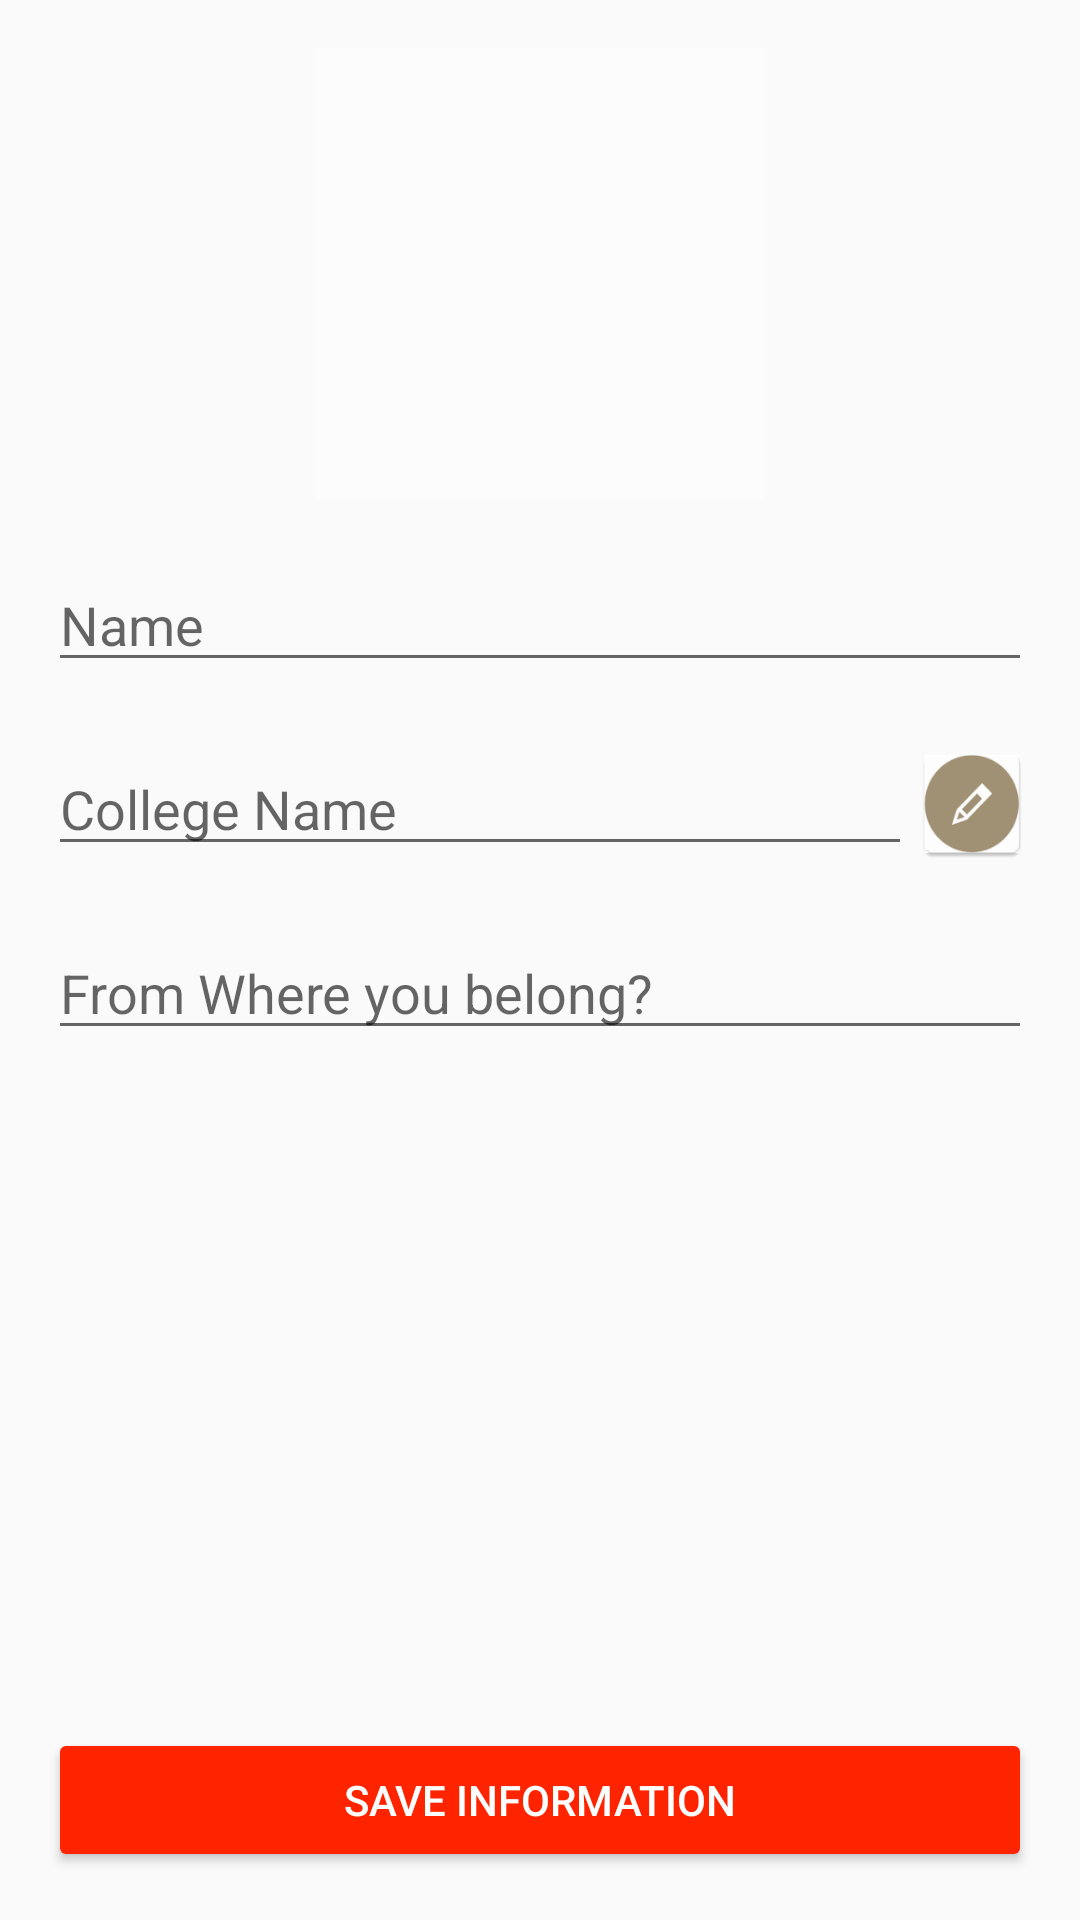

Android layout source for this screen:
<!-- AndroidManifest.xml: application theme AppTheme -->
<!-- res/layout/activity_setup.xml -->
<?xml version="1.0" encoding="utf-8"?>
<RelativeLayout xmlns:android="http://schemas.android.com/apk/res/android"
    xmlns:app="http://schemas.android.com/apk/res-auto"
    xmlns:tools="http://schemas.android.com/tools"
    android:layout_width="match_parent"
    android:layout_height="match_parent"
    android:paddingBottom="@dimen/activity_vertical_margin"
    android:paddingLeft="@dimen/activity_horizontal_margin"
    android:paddingRight="@dimen/activity_horizontal_margin"
    android:paddingTop="@dimen/activity_vertical_margin">

    <ImageButton
        android:id="@+id/profileImageButton"
        android:layout_width="150dp"
        android:layout_height="150dp"
        android:layout_alignParentTop="true"
        android:layout_centerHorizontal="true"
        android:background="@android:drawable/screen_background_light_transparent"
        android:paddingTop="@dimen/activity_vertical_margin"
        android:scaleType="centerCrop"
        app:srcCompat="@mipmap/ic_account_circle_black_24dp" />

    <EditText
        android:id="@+id/setupNamefield"
        android:layout_width="match_parent"
        android:layout_height="wrap_content"
        android:layout_below="@+id/profileImageButton"
        android:layout_centerHorizontal="true"
        android:layout_marginTop="20dp"
        android:ems="10"
        android:hint="Name"
        android:inputType="textPersonName" />

    <EditText
        android:id="@+id/setupCollegefield"
        android:layout_width="match_parent"
        android:layout_height="wrap_content"
        android:layout_below="@+id/setupNamefield"
        android:layout_marginTop="20dp"
        android:layout_toStartOf="@+id/changeCollege"
        android:ems="10"
        android:hint="College Name" />

    <EditText
        android:id="@+id/setupLocationfield"
        android:layout_width="match_parent"
        android:layout_height="wrap_content"
        android:layout_below="@+id/setupCollegefield"
        android:layout_centerHorizontal="true"
        android:layout_marginTop="20dp"
        android:hint="From Where you belong?" />

    <Button
        android:id="@+id/setupSubmitButton"
        style="@style/Widget.AppCompat.Button.Colored"
        android:layout_width="match_parent"
        android:layout_height="wrap_content"
        android:layout_alignParentBottom="true"
        android:layout_centerHorizontal="true"
        android:text="Save Information" />
    <Button
        android:id="@+id/changeCollege"
        android:layout_width="40dp"
        android:layout_height="40dp"
        android:layout_above="@+id/setupLocationfield"
        android:layout_alignParentEnd="true"
        android:layout_alignTop="@+id/setupCollegefield"
        android:background="@mipmap/ic_mod" />

</RelativeLayout>
<!-- resources referenced by this layout -->
<resources>
  <dimen name="activity_horizontal_margin">16dp</dimen>
  <dimen name="activity_vertical_margin">16dp</dimen>
  <!-- mipmap ic_mod: png bitmap (mipmap-hdpi, 2053 bytes) -->
  <style name="AppTheme" parent="Theme.AppCompat.Light.NoActionBar">
          
          <item name="colorPrimary">@color/colorPrimary</item>
          <item name="colorPrimaryDark">@color/colorPrimaryDark</item>
          <item name="colorAccent">@color/colorAccent</item>
  
      </style>
  <color name="colorPrimary">#00BCD4</color>
  <color name="colorPrimaryDark">#0097A7</color>
  <color name="colorAccent">#FF2400</color>
</resources>
